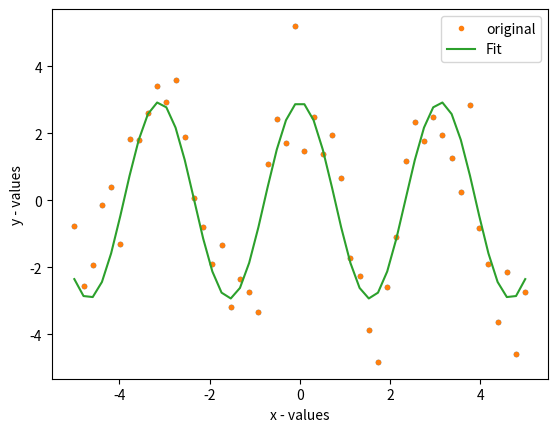

The script that saved this image:
import numpy as np
import matplotlib.pyplot as plt
import scipy.optimize as opt

np.random.seed(0) 

noise = np.random.normal(size=50) # normally distributed data
x_data = np.linspace(-5, 5, num=50)
y_data = 3 * np.cos(2 * x_data) + noise

plt.plot(x_data, y_data, '.')


# Model function
def cosfunc(x, a, b):
    y = a * np.cos(b * x)
    return y

parameter, kovar = opt.curve_fit(cosfunc, x_data, y_data)
                                               
# optimal values for parameters and estimated covariance
print(parameter)
print(kovar)

err = np.sqrt(np.diag(kovar))
a = parameter[0]
b = parameter[1]
print('Value of a:             ',a)
print('Standard deviation of b:', err[0])
print('Value of b              ',b)
print('Standard deviation of b:', err[1])

plt.plot(x_data, y_data, '.', label='original')
plt.plot(x_data, cosfunc(x_data, a, b), label='Fit')
plt.xlabel('x - values')
plt.ylabel('y - values')
plt.legend()







